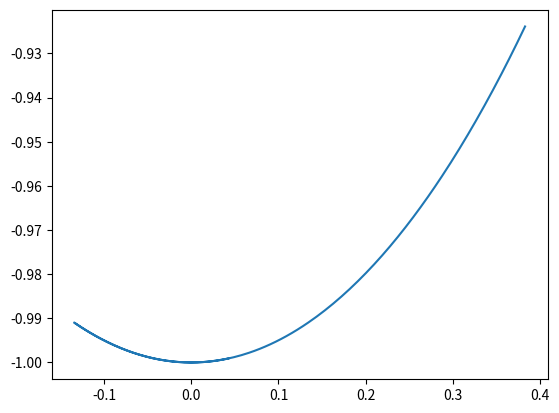

Python code for this plot:
# -*- coding: utf-8 -*-
"""
Created on Sat Aug 11 08:37:32 2018

[redacted]
"""
g=9.8   #Gravedad
l=1.0   #Longitud
kp=1.0    #Constante de amortiguamiento del péndulo
m=1.0

import numpy as np
import matplotlib.pyplot as plt

def dang(w):     #Dif. ángulo --> do/dt
    return w
    
def dw(ang,w):       #Dif. omega --> dw/dt
    return -g*np.sin(ang)/l-2*kp*w/(m*l**2)
    #return -g*ang/l-2*kp*w/(m*l**2)
    
#MÉTODO DE EULER
def Euler(ang0, w0, T, NI):
    #Condiciones iniciales
    ang=[]
    w=[]
    ang.append(ang0)
    w.append(w0)   
    h=T/NI     #Tamaño de paso
    i=1
    while i<NI:
        pw=w[i-1]+dw(ang[i-1],w[i-1])*h
        po=ang[i-1]+pw*h
        w.append(pw)
        ang.append(po)
        i+=1
    return ang, w
        
def cart(ang, NI):
    x=[]
    y=[]
    for i in range(NI):
        x.append(l*np.sin(ang[i]))
        y.append(-l*np.cos(ang[i]))
    return x, y
T=2     #Tiempo
n=500   #Iteraciones en el tiempo T
ang,w = Euler(np.pi/8, 0, T, n)
x,y=cart(ang,n)
#print(x,y)

#----------------------------------------------#

#TRAYECTORIA DEL PÉNDULO
plt.plot(x,y)

#----------------------------------------------#

#ANIMACIÓN DEL PÉNDULO

#plt.plot(x,y,'b--') 
#plt.grid(True)
#for i in range(100):
#    plt.xlim(-1,1)
#    plt.ylim(-1.1,0.1)
#    plt.plot(x,y,'b--')
#    plt.plot(0,0,'gs', markersize=20)
#    plt.plot(x[i],y[i],'bo', markersize=10)
#    plt.plot([0,x[i]],[0,y[i]],'y-')
#    plt.savefig('ft{}.png'.format(i))
#    plt.show()
#    plt.cla()
#plt.savefig('Pendulo.pdf')

#----------------------------------------------#

#ESPACIO DE FASES
#it=[]
#plt.xlabel(r'$\theta$',fontsize=15)
#plt.ylabel(r'$\dot{\theta}$', fontsize=15)
##plt.axvline(0, colors='g')
#plt.xlim(-1,1.8)
#for i in range(n+1):
#    it.append(i)
#plt.plot(ang,w,'#A52A2A', linewidth=2)
#plt.savefig('FasePenduloSin.pdf')
#plt.show()

#ÁNGULO CON RESPECTO AL TIEMPO
